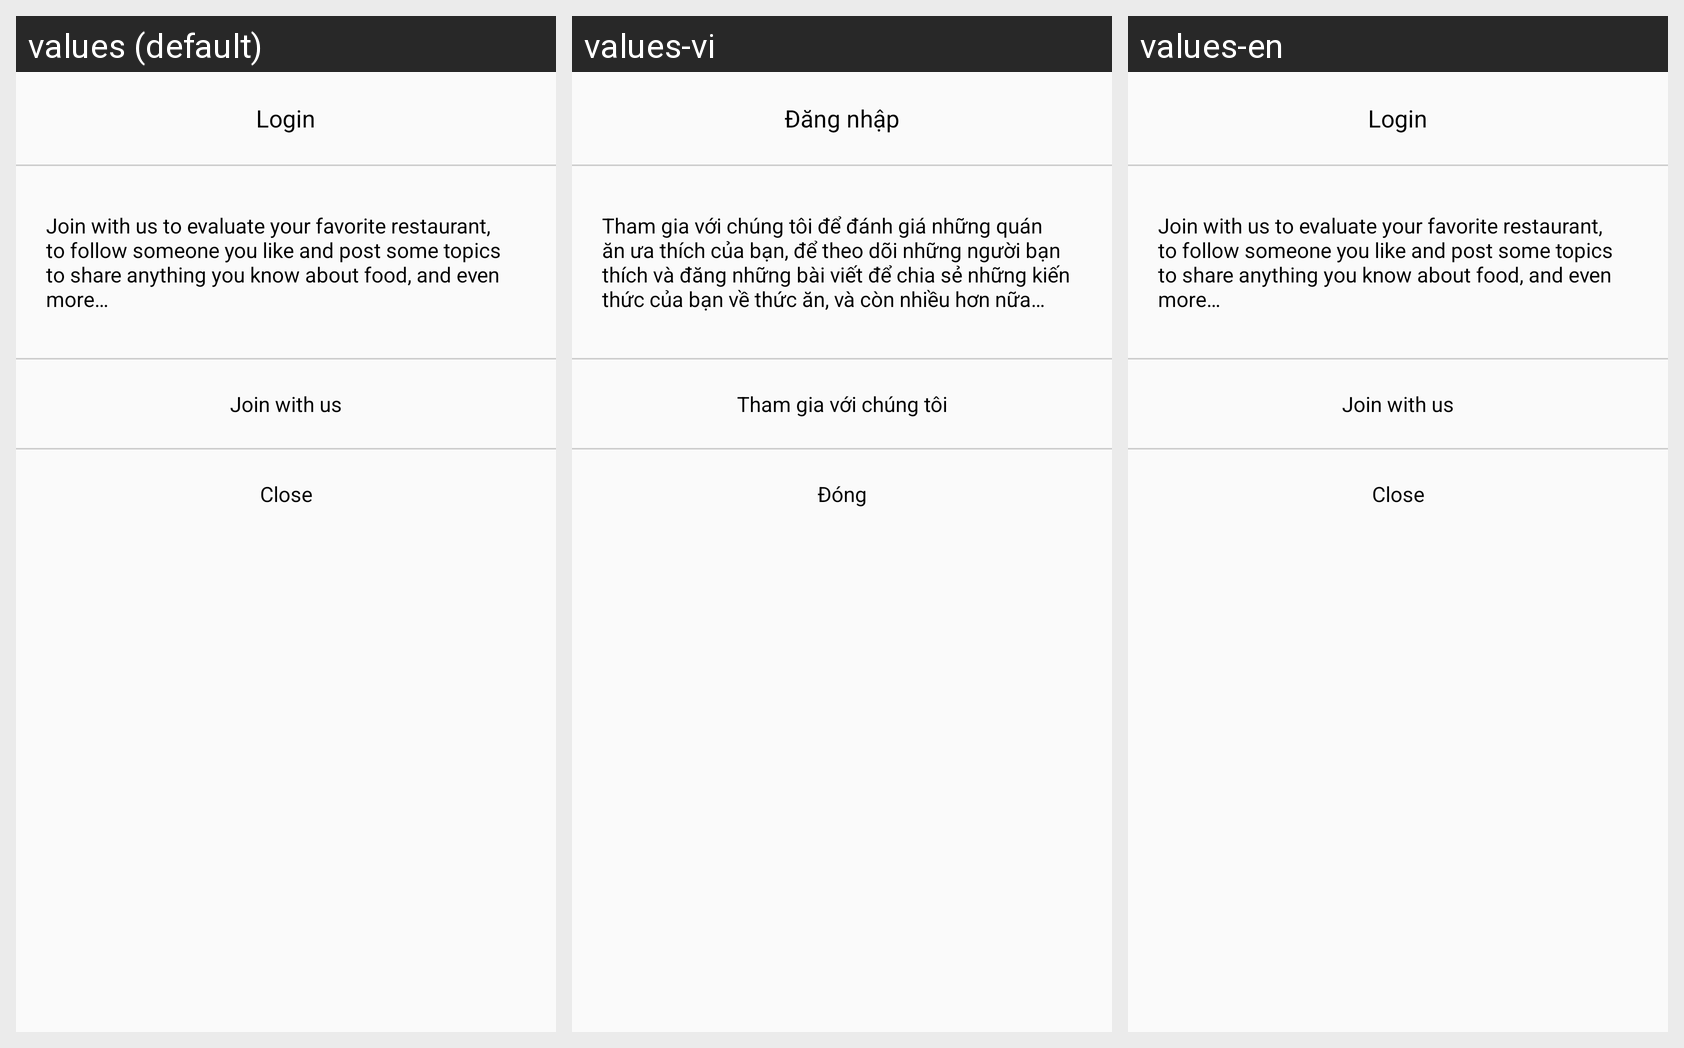

Locale-by-locale string values for the Android screen shown in this grid:
Android screen res/layout/layout_request_login_dialog.xml rendered under 3 locales, left to right: values (default), values-vi, values-en. Device: Nexus 5 (rendered at 1080×1920; each locale shown at half size, 540×960, under a caption strip naming it); theme AppTheme.
Strings drawn on this screen, with the default value and each locale's value (text and hints the layout hard-codes, and strings that could not be matched under every locale, appear in the picture but are not listed):

text_view_text_login
  values: Login
  values-vi: Đăng nhập
  values-en: Login

text_view_text_login_description
  values: Join with us to evaluate your favorite restaurant, to follow someone you like and post some topics to share anything you know about food, and even more…
  values-vi: Tham gia với chúng tôi để đánh giá những quán ăn ưa thích của bạn, để theo dõi những người bạn thích và đăng những bài viết để chia sẻ những kiến thức của bạn về thức ăn, và còn nhiều hơn nữa…
  values-en: Join with us to evaluate your favorite restaurant, to follow someone you like and post some topics to share anything you know about food, and even more…

text_view_text_join_with_us
  values: Join with us
  values-vi: Tham gia với chúng tôi
  values-en: Join with us

text_view_text_close
  values: Close
  values-vi: Đóng
  values-en: Close
